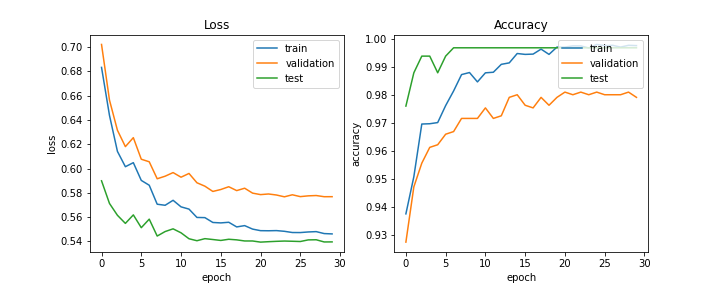

Values plotted in this chart, from the file beside it:
train_acc, train_loss, val_acc, val_loss, test_acc, test_loss, lr
0.9375, 0.6834, 0.9274, 0.7023, 0.9761, 0.5899, 0.0002
0.9508, 0.6438, 0.9472, 0.6564, 0.9881, 0.5713, 0.0002
0.9697, 0.6142, 0.9557, 0.6316, 0.994, 0.5615, 0.0002
0.9698, 0.6016, 0.9613, 0.6181, 0.994, 0.5549, 0.0002
0.9702, 0.6049, 0.9623, 0.6255, 0.9881, 0.5619, 0.0002
0.9763, 0.5903, 0.966, 0.6077, 0.994, 0.5513, 0.0002
0.9815, 0.5863, 0.967, 0.6056, 0.997, 0.5584, 0.0001
0.9874, 0.5707, 0.9717, 0.5916, 0.997, 0.5444, 0.0001
0.9881, 0.5698, 0.9717, 0.5937, 0.997, 0.5481, 0.0001
0.9848, 0.5739, 0.9717, 0.5967, 0.997, 0.5504, 0.0001
0.988, 0.5685, 0.9755, 0.5929, 0.997, 0.5471, 0.0001
0.9883, 0.5666, 0.9717, 0.596, 0.997, 0.5422, 0.0001
0.9911, 0.5598, 0.9726, 0.5883, 0.997, 0.5406, 5e-05
0.9916, 0.5596, 0.9792, 0.5855, 0.997, 0.5423, 5e-05
0.995, 0.5556, 0.9802, 0.5812, 0.997, 0.5416, 5e-05
0.9947, 0.5553, 0.9764, 0.5828, 0.997, 0.5408, 5e-05
0.9948, 0.5558, 0.9755, 0.5851, 0.997, 0.5418, 5e-05
0.9965, 0.5519, 0.9792, 0.5819, 0.997, 0.5413, 5e-05
0.9947, 0.553, 0.9764, 0.5838, 0.997, 0.5404, 2.5e-05
0.9973, 0.5502, 0.9792, 0.5798, 0.997, 0.5404, 2.5e-05
0.9973, 0.5489, 0.9811, 0.5786, 0.997, 0.5394, 2.5e-05
0.9977, 0.5488, 0.9802, 0.5791, 0.997, 0.5398, 2.5e-05
0.9977, 0.5489, 0.9811, 0.5782, 0.997, 0.5401, 2.5e-05
0.997, 0.5483, 0.9802, 0.5768, 0.997, 0.5403, 2.5e-05
0.9982, 0.5473, 0.9811, 0.5784, 0.997, 0.5401, 2e-05
0.9978, 0.5473, 0.9802, 0.5769, 0.997, 0.5399, 2e-05
0.9979, 0.5478, 0.9802, 0.5775, 0.997, 0.5413, 2e-05
0.9973, 0.5481, 0.9802, 0.5778, 0.997, 0.5414, 2e-05
0.9979, 0.5465, 0.9811, 0.5768, 0.997, 0.5396, 2e-05
0.9978, 0.5462, 0.9792, 0.5769, 0.997, 0.5396, 2e-05
